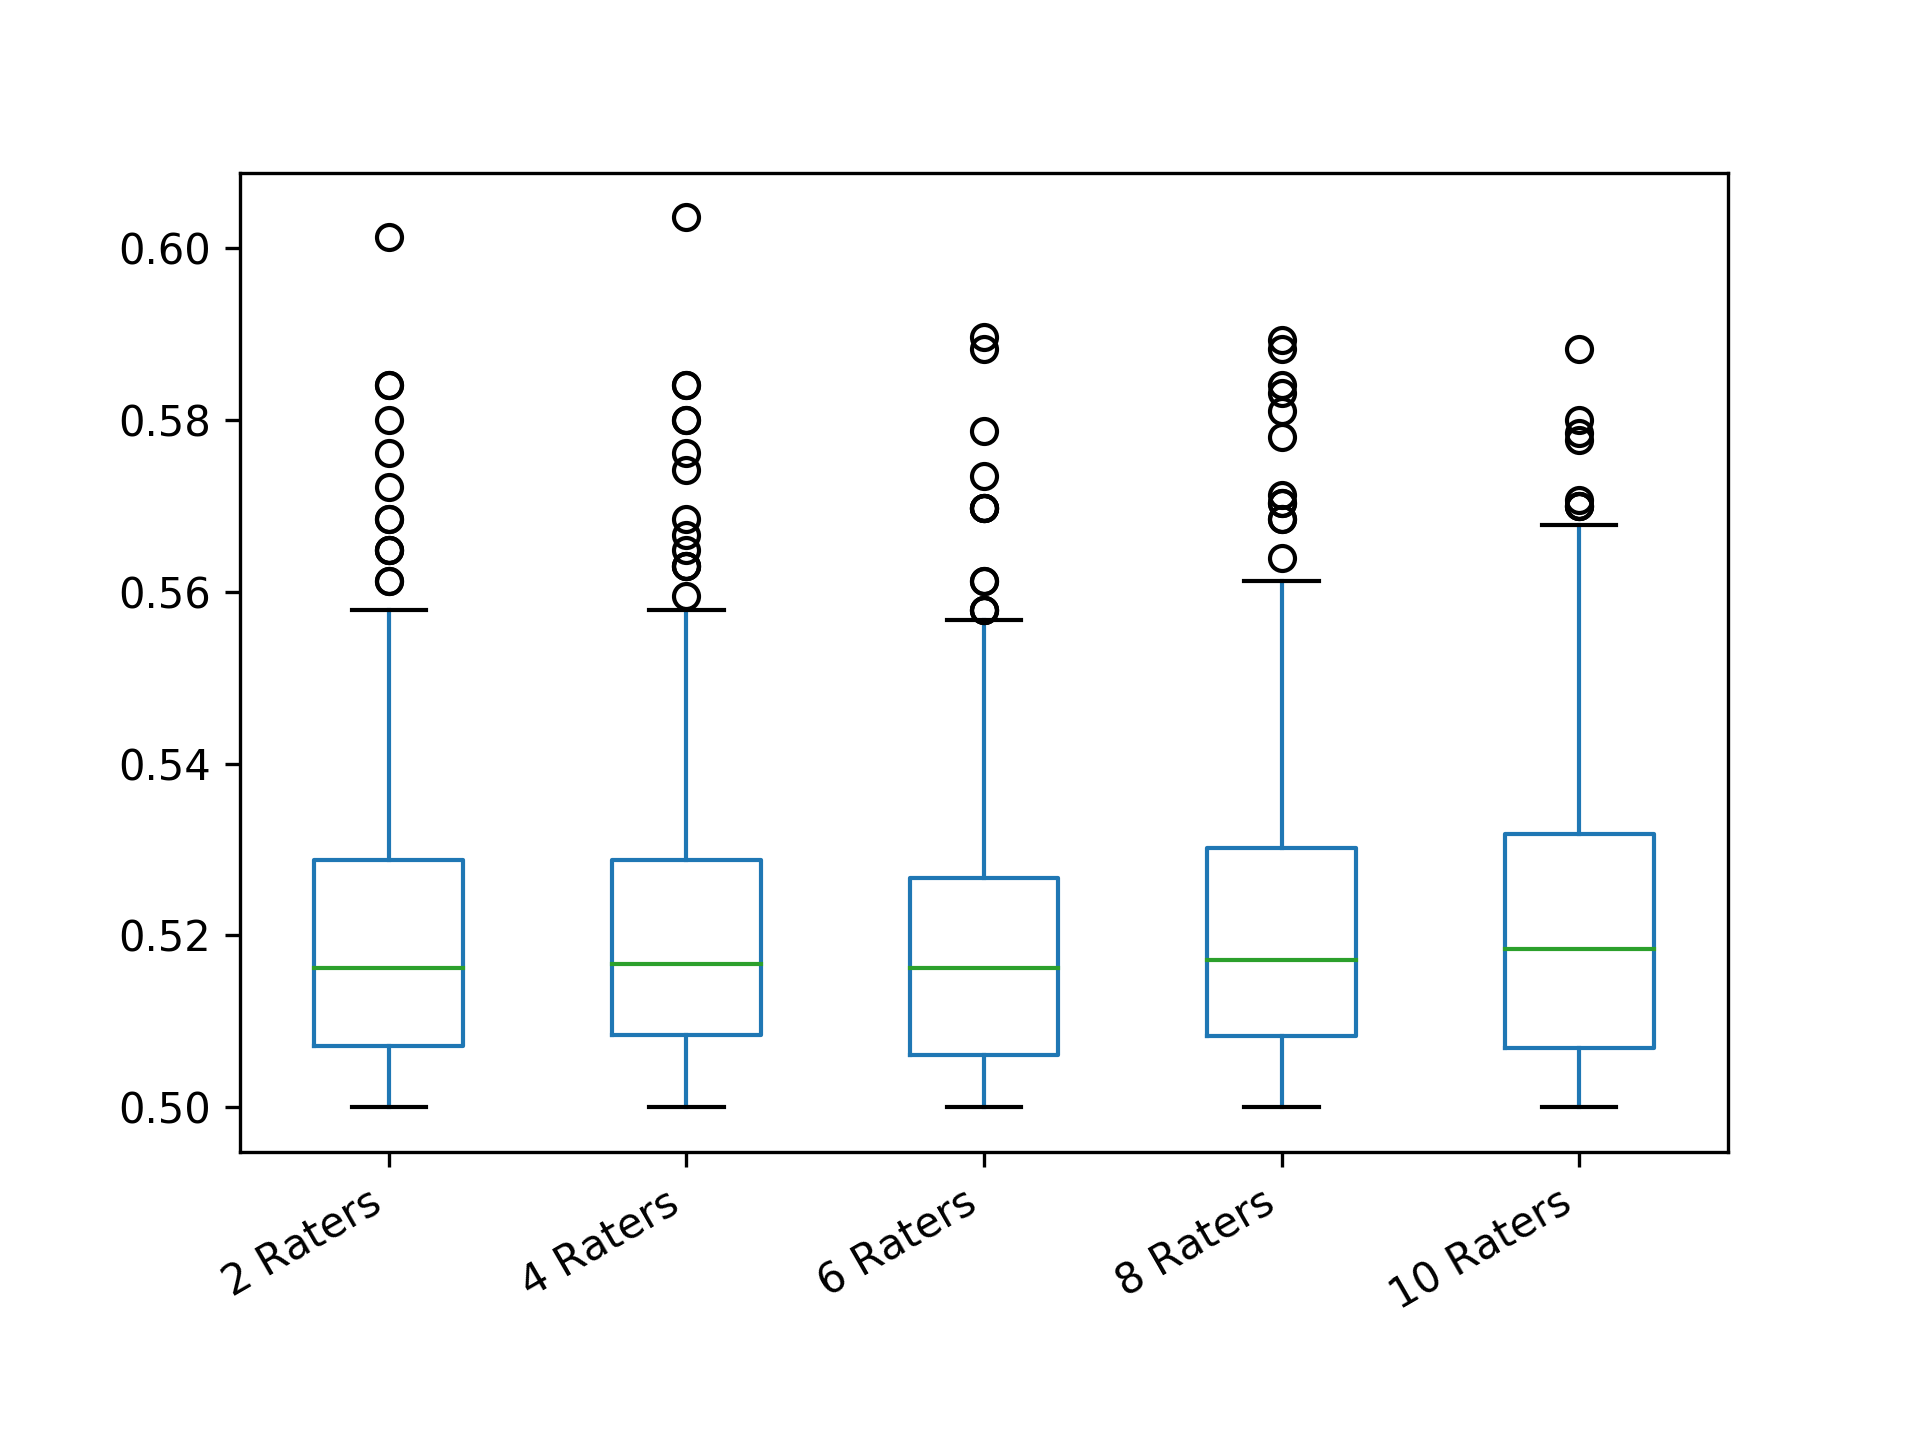

The data file committed next to this chart (first rows):
2 Raters; 4 Raters; 6 Raters; 8 Raters; 10 Raters
0.505; 0.5392; 0.5084; 0.5043; 0.5192
0.5288; 0.5144; 0.5228; 0.5406; 0.5255
0.505; 0.5098; 0.5029; 0.5081; 0.52
0.5242; 0.5078; 0.5288; 0.5167; 0.5022
0.5008; 0.52; 0.5093; 0.5084; 0.5032
0.5128; 0.53; 0.5174; 0.5226; 0.5438
0.5481; 0.5171; 0.5207; 0.5149; 0.5144
0.5112; 0.5136; 0.5187; 0.504; 0.5169
0.5112; 0.5055; 0.5193; 0.5132; 0.5004
0.504; 0.5351; 0.543; 0.5153; 0.5233
0.5084; 0.519; 0.5296; 0.5358; 0.5131
0.5012; 0.519; 0.5047; 0.5167; 0.5359
0.5421; 0.5091; 0.5016; 0.5253; 0.5308
0.5018; 0.5253; 0.5228; 0.5081; 0.5
0.505; 0.512; 0.544; 0.5034; 0.5375
0.5018; 0.5288; 0.5004; 0.5043; 0.5278
0.5128; 0.5253; 0.5228; 0.5162; 0.5169
0.5128; 0.545; 0.5697; 0.5109; 0.5084
0.5; 0.5221; 0.506; 0.5167; 0.5104
0.5004; 0.5028; 0.5016; 0.5176; 0.5101
0.5288; 0.5561; 0.5181; 0.5351; 0.506
0.5481; 0.5112; 0.5264; 0.5385; 0.5092
0.5544; 0.5253; 0.5156; 0.5124; 0.5101
0.504; 0.5112; 0.5697; 0.5038; 0.5312
0.5288; 0.5276; 0.5072; 0.5428; 0.5056
0.5221; 0.519; 0.5123; 0.5015; 0.5392
0.505; 0.5012; 0.5008; 0.5325; 0.5166
0.52; 0.5084; 0.5; 0.5392; 0.5251
0.5004; 0.5153; 0.5139; 0.5007; 0.5151
0.5012; 0.5221; 0.5304; 0.5264; 0.5032
0.5481; 0.5105; 0.5133; 0.5544; 0.509
0.5392; 0.53; 0.5304; 0.502; 0.5003
0.5364; 0.5162; 0.5118; 0.5095; 0.5354
0.5221; 0.5018; 0.5024; 0.519; 0.5343
0.5018; 0.5072; 0.5; 0.5544; 0.5318
0.5032; 0.5162; 0.5089; 0.5259; 0.5056
0.505; 0.5055; 0.5329; 0.505; 0.5312
0.5221; 0.5144; 0.5024; 0.503; 0.5032
0.5221; 0.5221; 0.5089; 0.5458; 0.5544
0.5338; 0.5276; 0.5108; 0.52; 0.5204
0.5364; 0.52; 0.5174; 0.5009; 0.5151
0.5288; 0.512; 0.5012; 0.5136; 0.5192
0.504; 0.5084; 0.5139; 0.5091; 0.5131
0.5144; 0.5512; 0.5112; 0.5713; 0.505
0.505; 0.5003; 0.5128; 0.5036; 0.5192
0.5098; 0.5288; 0.5168; 0.5088; 0.5293
0.5112; 0.5351; 0.5014; 0.5167; 0.5677
0.5072; 0.5055; 0.5221; 0.545; 0.5544
0.5264; 0.5276; 0.5257; 0.5282; 0.5003
0.5264; 0.5481; 0.5228; 0.5231; 0.5323
0.5098; 0.5028; 0.5296; 0.5038; 0.5255
0.5002; 0.5231; 0.505; 0.512; 0.5173
0.5648; 0.5253; 0.5057; 0.583; 0.5255
0.5392; 0.5578; 0.5162; 0.5259; 0.5278
0.5162; 0.5276; 0.5098; 0.5496; 0.5012
0.5512; 0.5091; 0.5038; 0.5; 0.5196
0.5; 0.5098; 0.5242; 0.5358; 0.5571
0.5221; 0.5338; 0.5312; 0.5181; 0.5158
0.5018; 0.5144; 0.5207; 0.5144; 0.5065
0.5481; 0.5001; 0.5027; 0.5195; 0.5558
... 240 more rows
